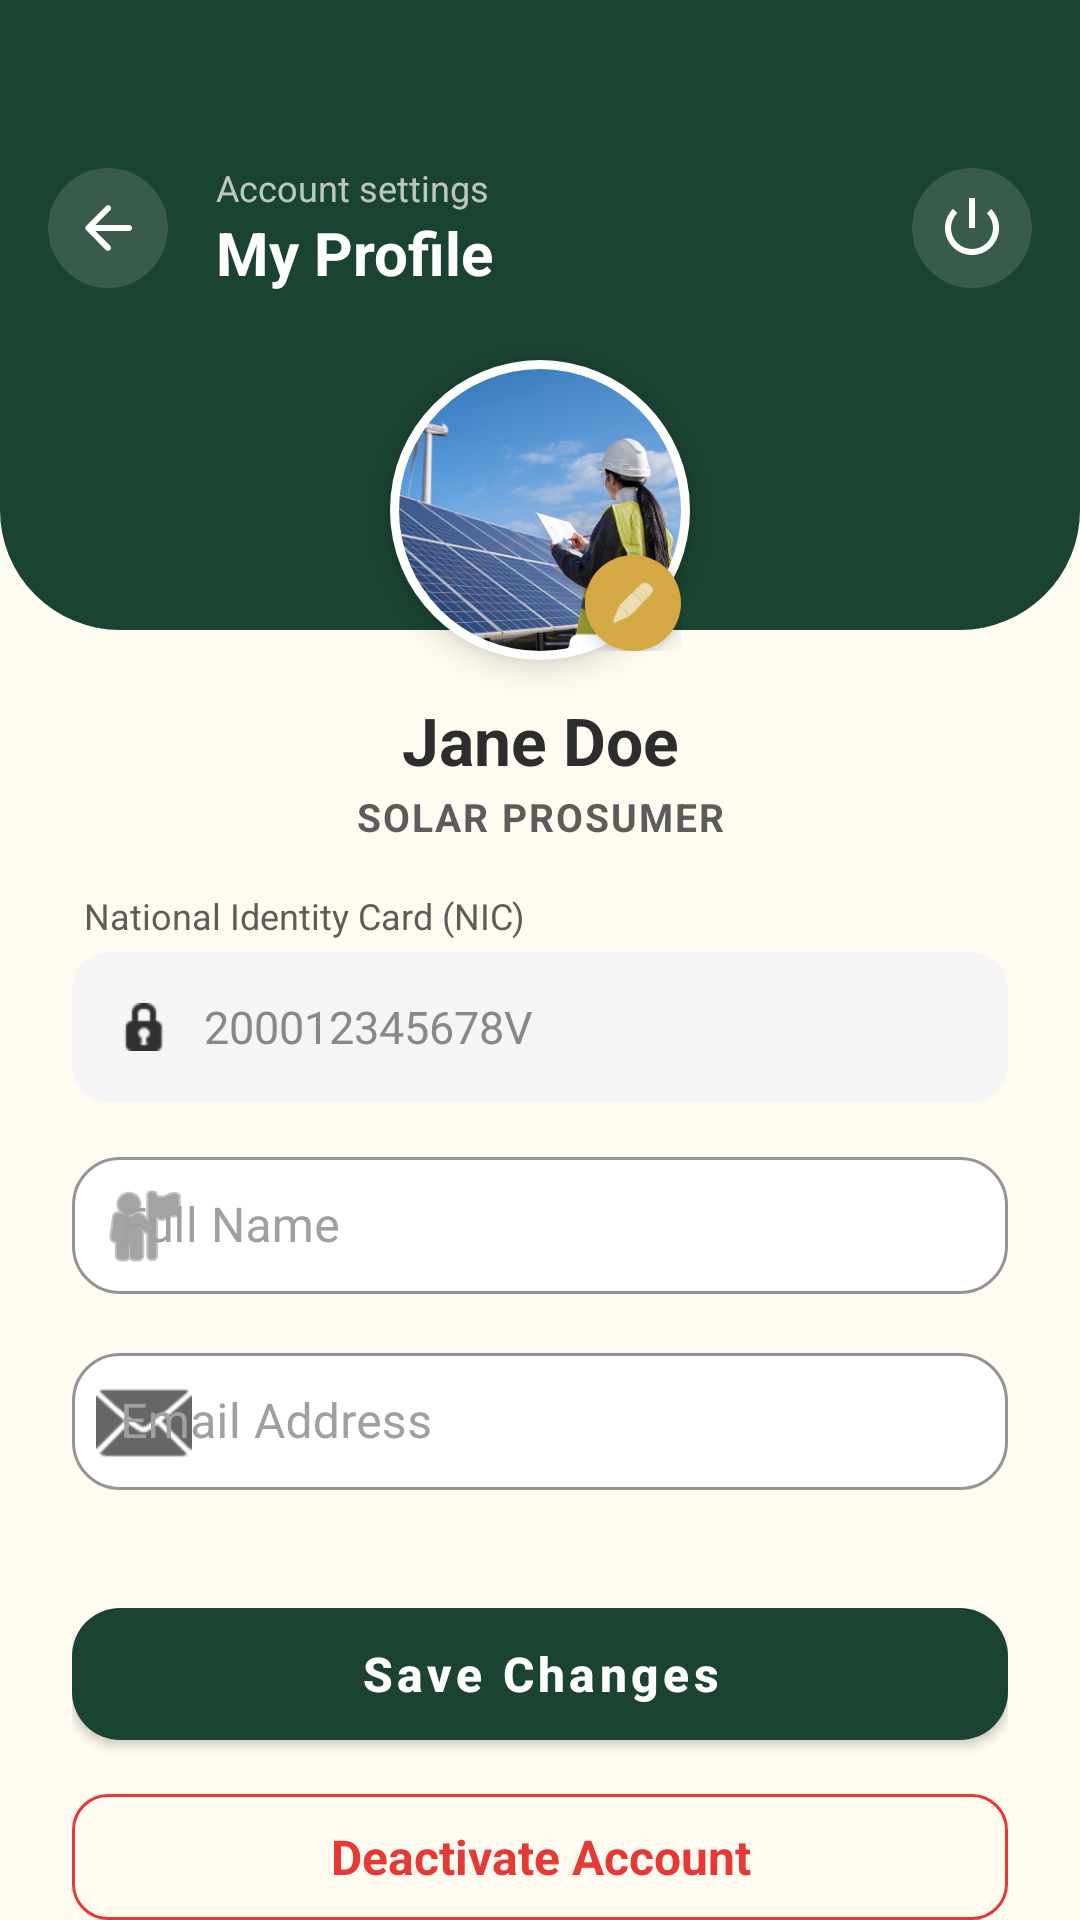

Produce the Android XML layout that renders to this screen, including the resource entries it uses.
<!-- AndroidManifest.xml: application theme Theme.SmartSolarMicrogrid -->
<!-- res/layout/activity_profile.xml -->
<?xml version="1.0" encoding="utf-8"?>
<androidx.constraintlayout.widget.ConstraintLayout xmlns:android="http://schemas.android.com/apk/res/android"
    xmlns:app="http://schemas.android.com/apk/res-auto"
    xmlns:tools="http://schemas.android.com/tools"
    android:layout_width="match_parent"
    android:layout_height="match_parent"
    android:background="@color/backgroundColor"
    tools:context=".modules.authentication.ProfileActivity">

    
    <View
        android:id="@+id/bgExtension"
        android:layout_width="match_parent"
        android:layout_height="170dp"
        android:background="@color/colorPrimary"
        app:layout_constraintTop_toTopOf="parent" />
        
    
    <View
        android:id="@+id/bgCurve"
        android:layout_width="match_parent"
        android:layout_height="40dp"
        android:background="@drawable/bg_bottom_curve"
        android:backgroundTint="@color/colorPrimary"
        app:layout_constraintTop_toBottomOf="@id/bgExtension" />

    
    <ImageButton
        android:id="@+id/btnProfileBack"
        android:layout_width="40dp"
        android:layout_height="40dp"
        android:layout_marginStart="16dp"
        android:layout_marginTop="56dp"
        android:background="@drawable/bg_social_circle"
        android:backgroundTint="#20FFFFFF"
        android:rotation="180"
        android:src="@drawable/ic_arrow_right"
        app:layout_constraintStart_toStartOf="parent"
        app:layout_constraintTop_toTopOf="parent"
        app:tint="@color/white" />

    <ImageButton
        android:id="@+id/buttonLogout"
        android:layout_width="40dp"
        android:layout_height="40dp"
        android:layout_marginEnd="16dp"
        android:layout_marginTop="56dp"
        android:background="@drawable/bg_social_circle"
        android:backgroundTint="#20FFFFFF"
        android:padding="10dp"
        android:src="@android:drawable/ic_lock_power_off"
        app:layout_constraintEnd_toEndOf="parent"
        app:layout_constraintTop_toTopOf="parent"
        app:tint="@color/white" />

    <LinearLayout
        android:layout_width="wrap_content"
        android:layout_height="wrap_content"
        android:layout_marginStart="16dp"
        android:orientation="vertical"
        app:layout_constraintBottom_toBottomOf="@id/btnProfileBack"
        app:layout_constraintStart_toEndOf="@id/btnProfileBack"
        app:layout_constraintTop_toTopOf="@id/btnProfileBack">
        <TextView
            android:layout_width="wrap_content"
            android:layout_height="wrap_content"
            android:text="Account settings"
            android:textColor="#B3FFFFFF"
            android:textSize="12sp" />
        <TextView
            android:layout_width="wrap_content"
            android:layout_height="wrap_content"
            android:text="My Profile"
            android:textColor="@color/white"
            android:textSize="20sp"
            android:textStyle="bold" />
    </LinearLayout>

    
    <FrameLayout
        android:id="@+id/avatarContainer"
        android:layout_width="100dp"
        android:layout_height="100dp"
        android:layout_marginTop="120dp"
        android:background="@drawable/bg_circle_white"
        android:elevation="6dp"
        android:padding="3dp"
        app:layout_constraintEnd_toEndOf="parent"
        app:layout_constraintStart_toStartOf="parent"
        app:layout_constraintTop_toTopOf="parent">

        <com.google.android.material.imageview.ShapeableImageView
            android:layout_width="match_parent"
            android:layout_height="match_parent"
            android:scaleType="centerCrop"
            android:src="@drawable/onboardimage"
            app:shapeAppearanceOverlay="@style/ShapeAppearance.Material3.Corner.Full" />
            
        <FrameLayout
            android:layout_width="32dp"
            android:layout_height="32dp"
            android:layout_gravity="bottom|end"
            android:background="@drawable/bg_social_circle"
            android:backgroundTint="@color/colorAccent"
            android:elevation="4dp">
            <ImageView
                android:layout_width="16dp"
                android:layout_height="16dp"
                android:layout_gravity="center"
                android:src="@android:drawable/ic_menu_edit"
                app:tint="@color/white" />
        </FrameLayout>
    </FrameLayout>

    
    <TextView
        android:id="@+id/textProfileName"
        android:layout_width="wrap_content"
        android:layout_height="wrap_content"
        android:layout_marginTop="12dp"
        android:text="Jane Doe"
        android:textColor="@color/textColorPrimary"
        android:textSize="22sp"
        android:textStyle="bold"
        app:layout_constraintEnd_toEndOf="parent"
        app:layout_constraintStart_toStartOf="parent"
        app:layout_constraintTop_toBottomOf="@id/avatarContainer" />

    <TextView
        android:id="@+id/textProfileRole"
        android:layout_width="wrap_content"
        android:layout_height="wrap_content"
        android:layout_marginTop="2dp"
        android:text="Solar Prosumer"
        android:textColor="@color/textColorSecondary"
        android:textSize="13sp"
        android:letterSpacing="0.05"
        android:textAllCaps="true"
        android:textStyle="bold"
        app:layout_constraintEnd_toEndOf="parent"
        app:layout_constraintStart_toStartOf="parent"
        app:layout_constraintTop_toBottomOf="@id/textProfileName" />

    
    <LinearLayout
        android:layout_width="match_parent"
        android:layout_height="wrap_content"
        android:layout_marginTop="16dp"
        android:layout_marginStart="24dp"
        android:layout_marginEnd="24dp"
        android:layout_marginBottom="32dp"
        android:orientation="vertical"
        app:layout_constraintTop_toBottomOf="@id/textProfileRole">

        <TextView
            android:layout_width="wrap_content"
            android:layout_height="wrap_content"
            android:text="National Identity Card (NIC)"
            android:textColor="@color/textColorSecondary"
            android:textSize="12sp"
            android:layout_marginStart="4dp"
            android:layout_marginBottom="4dp" />
            
        <com.google.android.material.card.MaterialCardView
            android:layout_width="match_parent"
            android:layout_height="50dp"
            app:cardBackgroundColor="#F5F5F5"
            app:cardCornerRadius="12dp"
            app:cardElevation="0dp"
            app:strokeWidth="0dp">
            <TextView
                android:id="@+id/textNicDisplay"
                android:layout_width="match_parent"
                android:layout_height="match_parent"
                android:gravity="center_vertical"
                android:paddingStart="16dp"
                android:paddingEnd="16dp"
                android:text="200012345678V"
                android:textColor="#888888"
                android:textSize="15sp"
                android:drawableStart="@android:drawable/ic_secure"
                android:drawablePadding="12dp" />
        </com.google.android.material.card.MaterialCardView>

        <com.google.android.material.textfield.TextInputLayout
            android:id="@+id/textInputLayoutName"
            style="@style/Widget.App.TextInputLayout"
            android:layout_width="match_parent"
            android:layout_height="wrap_content"
            android:layout_marginTop="12dp"
            android:hint="Full Name"
            app:startIconDrawable="@android:drawable/ic_menu_myplaces">
            <com.google.android.material.textfield.TextInputEditText
                android:id="@+id/editTextName"
                android:layout_width="match_parent"
                android:layout_height="wrap_content"
                android:paddingTop="12dp"
                android:paddingBottom="12dp"
                android:inputType="textPersonName" />
        </com.google.android.material.textfield.TextInputLayout>

        <com.google.android.material.textfield.TextInputLayout
            android:id="@+id/textInputLayoutEmail"
            style="@style/Widget.App.TextInputLayout"
            android:layout_width="match_parent"
            android:layout_height="wrap_content"
            android:layout_marginTop="12dp"
            android:hint="Email Address"
            app:startIconDrawable="@android:drawable/ic_dialog_email">
            <com.google.android.material.textfield.TextInputEditText
                android:id="@+id/editTextEmail"
                android:layout_width="match_parent"
                android:layout_height="wrap_content"
                android:paddingTop="12dp"
                android:paddingBottom="12dp"
                android:inputType="textEmailAddress" />
        </com.google.android.material.textfield.TextInputLayout>

        <com.google.android.material.button.MaterialButton
            android:id="@+id/buttonUpdateProfile"
            android:layout_width="match_parent"
            android:layout_height="56dp"
            android:layout_marginTop="32dp"
            android:text="Save Changes"
            android:textAllCaps="false"
            android:textSize="16sp"
            android:textStyle="bold"
            app:backgroundTint="@color/colorPrimary"
            app:cornerRadius="16dp"
            app:elevation="4dp" />

        <com.google.android.material.button.MaterialButton
            android:id="@+id/buttonDeactivate"
            style="@style/Widget.Material3.Button.OutlinedButton"
            android:layout_width="match_parent"
            android:layout_height="50dp"
            android:layout_marginTop="8dp"
            android:text="Deactivate Account"
            android:textAllCaps="false"
            android:textColor="#E53935"
            android:textSize="16sp"
            android:textStyle="bold"
            app:strokeColor="#E53935"
            app:strokeWidth="1dp"
            app:rippleColor="#20E53935"
            app:cornerRadius="12dp" />

    </LinearLayout>
</androidx.constraintlayout.widget.ConstraintLayout>
<!-- resources referenced by this layout -->
<resources>
  <color name="backgroundColor">#FFFBF0</color>
  <color name="colorAccent">#D4A843</color>
  <color name="colorPrimary">#1B4332</color>
  <color name="textColorPrimary">#2D2D2D</color>
  <color name="textColorSecondary">#5C5C5C</color>
  <color name="white">#FFFFFFFF</color>
  <!-- drawable bg_bottom_curve (drawable) -->
  <?xml version="1.0" encoding="utf-8"?>
  <shape xmlns:android="http://schemas.android.com/apk/res/android"><solid android:color="@color/colorPrimary" /><corners android:bottomLeftRadius="40dp" android:bottomRightRadius="40dp" /></shape>
  <!-- drawable bg_circle_white (drawable) -->
  <?xml version="1.0" encoding="utf-8"?>
  <shape xmlns:android="http://schemas.android.com/apk/res/android" android:shape="oval"><solid android:color="@color/white" /></shape>
  <!-- drawable bg_social_circle (drawable) -->
  <?xml version="1.0" encoding="utf-8"?>
  <shape xmlns:android="http://schemas.android.com/apk/res/android"
      android:shape="oval">
      <solid android:color="#E8C96A" />
  </shape>
  <!-- drawable ic_arrow_right (drawable) -->
  <vector xmlns:android="http://schemas.android.com/apk/res/android"
      android:width="24dp"
      android:height="24dp"
      android:viewportWidth="24"
      android:viewportHeight="24"
      android:tint="#FFFFFF">
      <path
          android:fillColor="@android:color/white"
          android:pathData="M5,13h11.17l-4.88,4.88c-0.39,0.39 -0.39,1.03 0,1.42c0.39,0.39 1.02,0.39 1.41,0l6.59,-6.59c0.39,-0.39 0.39,-1.02 0,-1.41l-6.58,-6.6c-0.39,-0.39 -1.02,-0.39 -1.41,0c-0.39,0.39 -0.39,1.02 0,1.41L16.17,11H5c-0.55,0 -1,0.45 -1,1c0,0.55 0.45,1 1,1z"/>
  </vector>
  <!-- drawable onboardimage: png bitmap (drawable, 204773 bytes) -->
  <style name="Widget.App.TextInputLayout" parent="Widget.MaterialComponents.TextInputLayout.OutlinedBox">
          <item name="boxStrokeColor">@color/inputFocusBorder</item>
          <item name="boxBackgroundColor">@color/white</item>
          <item name="hintTextColor">@color/textColorSecondary</item>
          <item name="android:textColorHint">@color/textColorHint</item>
          <item name="boxCornerRadiusTopStart">16dp</item>
          <item name="boxCornerRadiusTopEnd">16dp</item>
          <item name="boxCornerRadiusBottomStart">16dp</item>
          <item name="boxCornerRadiusBottomEnd">16dp</item>
          <item name="boxStrokeWidth">1dp</item>
      </style>
  <style name="Theme.SmartSolarMicrogrid" parent="Theme.MaterialComponents.Light.NoActionBar">
          
          <item name="colorPrimary">@color/colorPrimary</item>
          <item name="colorPrimaryVariant">@color/colorPrimaryDark</item>
          <item name="colorOnPrimary">@color/white</item>
          
          <item name="colorSecondary">@color/colorAccent</item>
          <item name="colorSecondaryVariant">@color/colorAccentSoft</item>
          <item name="colorOnSecondary">@color/white</item>
  
          
          <item name="android:statusBarColor">@color/colorPrimary</item>
          <item name="android:windowLightStatusBar" tools:targetApi="23">false</item>
          
          <item name="android:windowBackground">@color/backgroundColor</item>
  
          <item name="android:textColorPrimary">@color/textColorPrimary</item>
          <item name="android:textColorSecondary">@color/textColorSecondary</item>
  
          <item name="textInputStyle">@style/Widget.App.TextInputLayout</item>
          <item name="editTextStyle">@style/Widget.App.EditText</item>
      </style>
  <color name="inputFocusBorder">#1B4332</color>
  <color name="textColorHint">#A0A0A0</color>
  <color name="colorPrimaryDark">#142e24</color>
  <color name="colorAccentSoft">#E8C96A</color>
  <style name="Widget.App.EditText" parent="Widget.MaterialComponents.TextInputEditText.OutlinedBox">
          <item name="android:textColor">@color/textColorPrimary</item>
          <item name="android:textSize">15sp</item>
      </style>
</resources>
